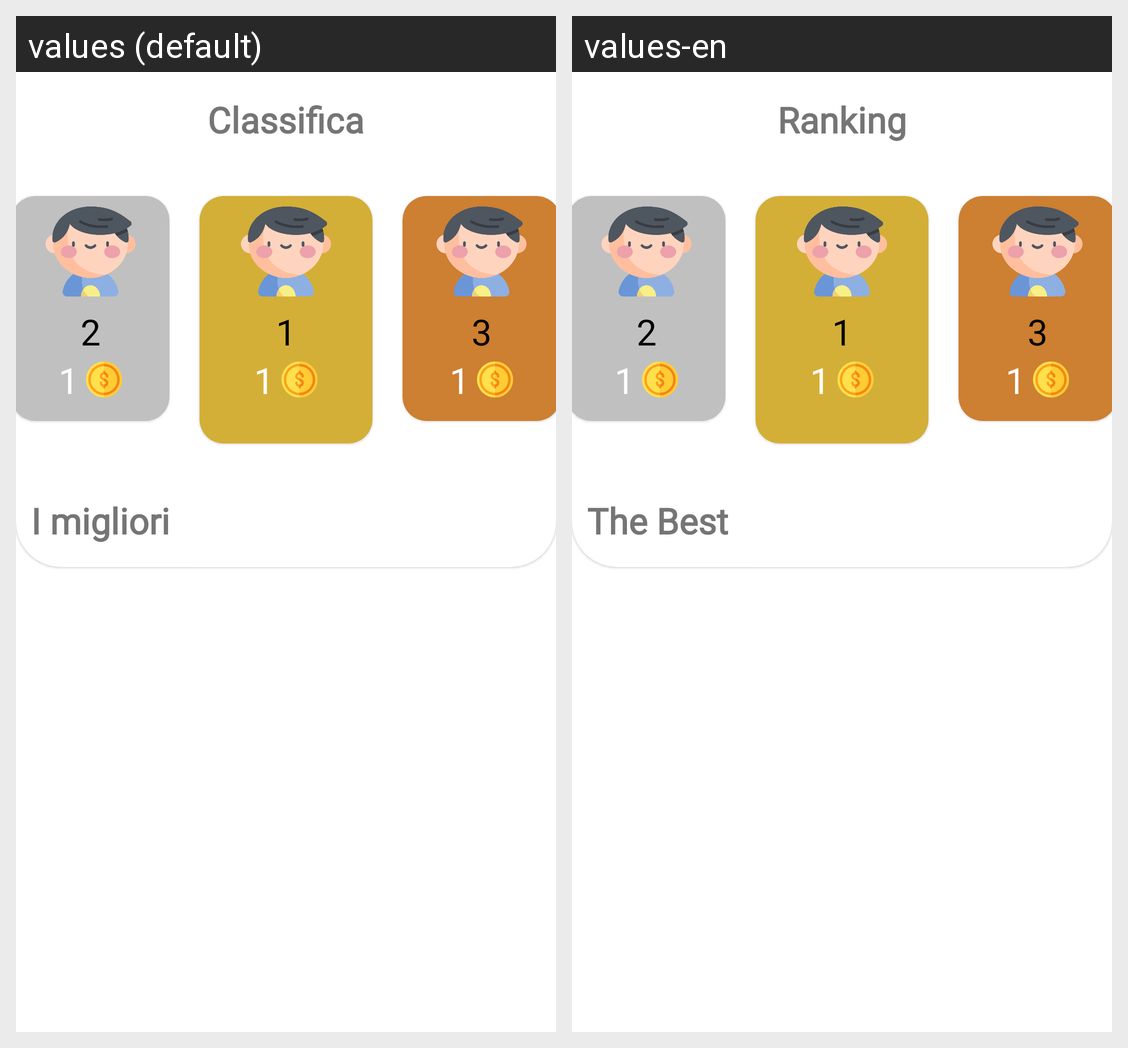

The same Android screen rendered under two of its app's locales, left to right. List the strings drawn on it with the default value and each locale's translation.
Android screen res/layout/fragment_classifica_gioco.xml rendered under 2 locales, left to right: values (default), values-en. Device: Nexus 5 (rendered at 1080×1920; each locale shown at half size, 540×960, under a caption strip naming it); theme Theme.PronuntiApp.
Strings drawn on this screen, with the default value and each locale's value (text and hints the layout hard-codes, and strings that could not be matched under every locale, appear in the picture but are not listed):

classifica
  values: Classifica
  values-en: Ranking

i_migliori
  values: I migliori
  values-en: The Best
